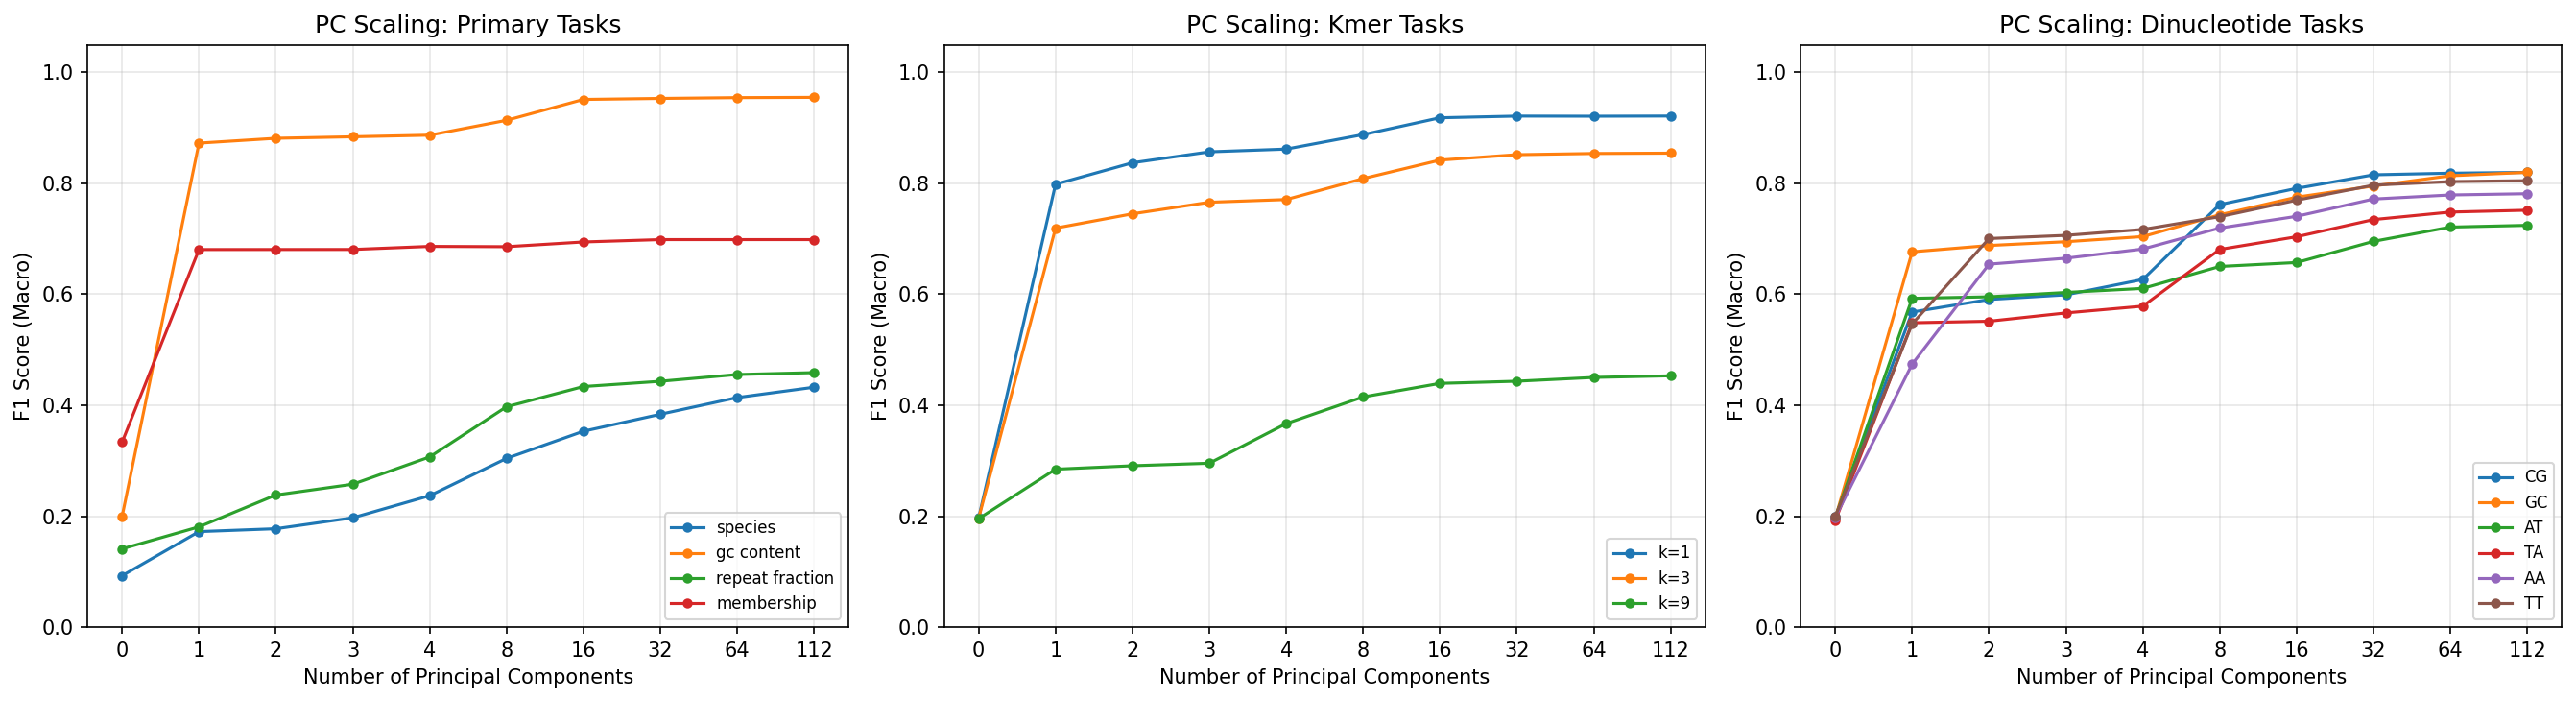

Data behind this chart, as committed beside it:
target, n_classes, n_components, accuracy, f1_macro, roc_auc_macro, auprc_macro
membership, 2, 0, 0.5003, 0.3335, 0.5, 0.4997
membership, 2, 1, 0.6809, 0.6807, 0.7278, 0.6845
membership, 2, 2, 0.6809, 0.6807, 0.7282, 0.6838
membership, 2, 3, 0.6809, 0.6808, 0.7293, 0.6855
membership, 2, 4, 0.6864, 0.6863, 0.732, 0.6853
membership, 2, 8, 0.6858, 0.6858, 0.738, 0.6884
membership, 2, 16, 0.6943, 0.6943, 0.7452, 0.6913
membership, 2, 32, 0.6986, 0.6986, 0.7472, 0.6923
membership, 2, 64, 0.6986, 0.6986, 0.7474, 0.6924
membership, 2, 112, 0.6986, 0.6986, 0.7474, 0.6924
species, 10, 0, 0.1023, 0.09272, 0.5008, 0.1004
species, 10, 1, 0.1859, 0.1722, 0.6957, 0.1834
species, 10, 2, 0.1907, 0.1774, 0.7025, 0.1902
species, 10, 3, 0.2048, 0.1971, 0.7194, 0.205
species, 10, 4, 0.2441, 0.2369, 0.7548, 0.2419
species, 10, 8, 0.3068, 0.3042, 0.8066, 0.3079
species, 10, 16, 0.3528, 0.3532, 0.8328, 0.3616
species, 10, 32, 0.3834, 0.3837, 0.8475, 0.399
species, 10, 64, 0.4139, 0.4139, 0.8629, 0.4374
species, 10, 112, 0.4321, 0.4325, 0.8706, 0.4577
gc_content, 5, 0, 0.1999, 0.1995, 0.5003, 0.2002
gc_content, 5, 1, 0.8723, 0.8725, 0.9856, 0.9393
gc_content, 5, 2, 0.8812, 0.8812, 0.9873, 0.9483
gc_content, 5, 3, 0.884, 0.8839, 0.9878, 0.9507
gc_content, 5, 4, 0.8868, 0.8868, 0.9883, 0.9529
gc_content, 5, 8, 0.9136, 0.9136, 0.993, 0.9722
gc_content, 5, 16, 0.9512, 0.9512, 0.9976, 0.9905
gc_content, 5, 32, 0.953, 0.953, 0.9979, 0.9915
gc_content, 5, 64, 0.9545, 0.9545, 0.9978, 0.991
gc_content, 5, 112, 0.9549, 0.955, 0.9979, 0.9916
repeat_fraction, 4, 0, 0.3935, 0.1412, 0.5004, 0.2505
repeat_fraction, 4, 1, 0.3962, 0.1808, 0.5869, 0.3073
repeat_fraction, 4, 2, 0.4112, 0.2382, 0.6113, 0.3327
repeat_fraction, 4, 3, 0.4152, 0.2576, 0.6241, 0.3484
repeat_fraction, 4, 4, 0.4359, 0.3068, 0.6506, 0.3778
repeat_fraction, 4, 8, 0.4995, 0.3973, 0.7282, 0.4618
repeat_fraction, 4, 16, 0.5246, 0.4337, 0.7501, 0.4972
repeat_fraction, 4, 32, 0.5314, 0.4432, 0.7585, 0.512
repeat_fraction, 4, 64, 0.5401, 0.4554, 0.7655, 0.5234
repeat_fraction, 4, 112, 0.5435, 0.4588, 0.7685, 0.5289
kmer_entropy_1, 5, 0, 0.1974, 0.1971, 0.4998, 0.1994
kmer_entropy_1, 5, 1, 0.7989, 0.7985, 0.9615, 0.8451
kmer_entropy_1, 5, 2, 0.8374, 0.8371, 0.975, 0.9014
kmer_entropy_1, 5, 3, 0.8567, 0.8568, 0.982, 0.9276
kmer_entropy_1, 5, 4, 0.8617, 0.8617, 0.983, 0.9318
kmer_entropy_1, 5, 8, 0.8878, 0.8878, 0.9885, 0.9543
kmer_entropy_1, 5, 16, 0.9182, 0.9182, 0.9936, 0.975
kmer_entropy_1, 5, 32, 0.9212, 0.9213, 0.9941, 0.9769
kmer_entropy_1, 5, 64, 0.921, 0.921, 0.9941, 0.977
kmer_entropy_1, 5, 112, 0.9213, 0.9214, 0.9941, 0.9768
kmer_entropy_3, 5, 0, 0.1971, 0.1966, 0.4987, 0.1994
kmer_entropy_3, 5, 1, 0.7201, 0.7193, 0.933, 0.7451
kmer_entropy_3, 5, 2, 0.7453, 0.7451, 0.9444, 0.7889
kmer_entropy_3, 5, 3, 0.7661, 0.7659, 0.9534, 0.8175
kmer_entropy_3, 5, 4, 0.771, 0.7708, 0.9563, 0.8296
kmer_entropy_3, 5, 8, 0.8086, 0.8086, 0.9686, 0.8749
kmer_entropy_3, 5, 16, 0.8418, 0.8419, 0.9775, 0.9109
kmer_entropy_3, 5, 32, 0.8514, 0.8517, 0.9801, 0.9211
kmer_entropy_3, 5, 64, 0.8536, 0.8538, 0.9806, 0.9229
kmer_entropy_3, 5, 112, 0.8542, 0.8544, 0.9803, 0.9212
... 70 more rows
